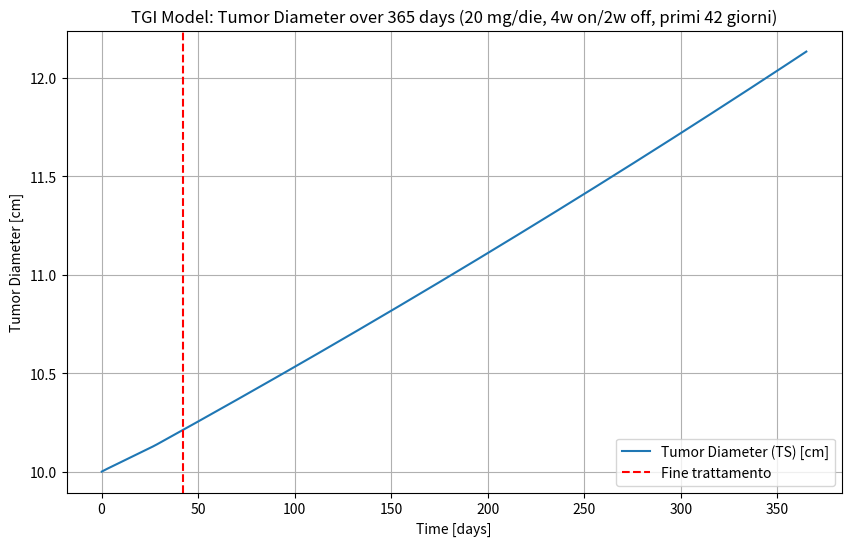
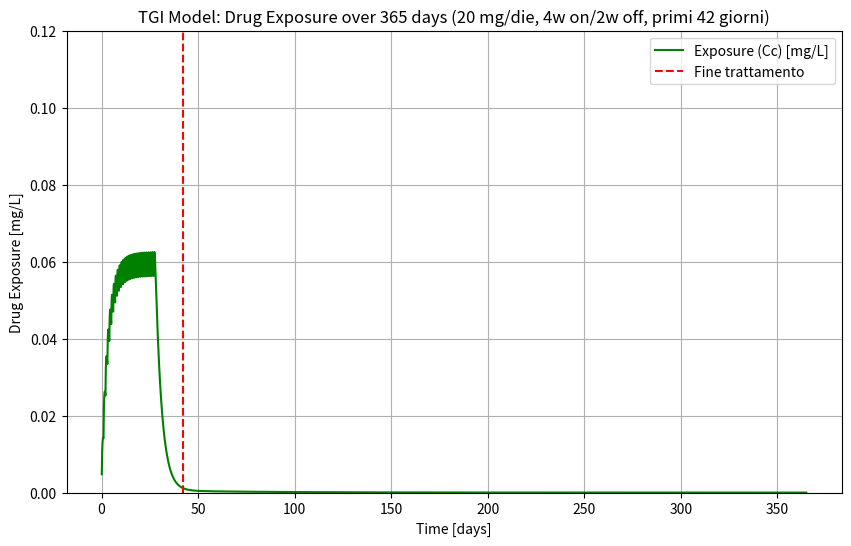

These figures' Python source, in order:
"""
Simulazione modello TGI con dosaggio orale multiplo
PK a due compartimenti (orale)
PD log-kill con decadimento esponenziale della resistenza
Unità: giorni
TS = diametro del tumore [cm]
TS0 = 10 cm
Trattamento: 20 mg/die, 4 settimane on / 2 settimane off, solo primi 42 giorni
Simulazione totale: 365 giorni
Grafici: Tumor Diameter (TS) e Exposure (Cc)
"""

import numpy as np
from scipy.integrate import solve_ivp
import matplotlib.pyplot as plt

# -----------------------------
# 1. PARAMETRI (unità in giorni)
# -----------------------------
ka = 3.024           # assorbimento orale [1/d]
CL = 818.4           # clearance centrale [L/d]
V1 = 2700            # volume compartimento centrale [L]
V2 = 774             # volume compartimento periferico [L]
Q = 16.512           # intercompartmental clearance [L/d]

kge = 5.34e-04       # crescita tumorale esponenziale [1/d]
kkill = 3.46e-03     # tasso killing farmaco [1/d]
lambda_res = 1.32e-02 # decadimento efficacia (resistenza) [1/d]

TS0 = 10.0           # diametro iniziale del tumore [cm]

# -----------------------------
# 2. DOSE E REGIME TERAPEUTICO
# -----------------------------
dose = 50
treatment_duration = 42   # giorni totali di trattamento
sim_duration = 365        # giorni totali

# genera dose_times secondo schema 4w ON / 2w OFF (solo fino a 42 giorni)
dose_times = []
t = 0
while t < treatment_duration:
    # 4 settimane ON (28 giorni)
    for d in range(28):
        if t + d < treatment_duration:
            dose_times.append(t + d)
    t += 42  # salta 2 settimane OFF
dose_times = np.array(dose_times)

# -----------------------------
# 3. FUNZIONE ODE
# -----------------------------
def tgi_model(t, y, dose_active=True):
    A_gut, Ac, Ap, TS, timeSinceTrtStart = y
    k12 = Q / V1
    k21 = Q / V2

    dA_gut = -ka * A_gut
    dAc = ka * A_gut - k12*Ac - (CL/V1)*Ac + k21*Ap
    dAp = k12*Ac - k21*Ap

    EXPOSURE = Ac / V1
    dtimeSinceTrtStart = 1.0 if dose_active else 0.0

    K = kkill * EXPOSURE * np.exp(-lambda_res * timeSinceTrtStart) * np.exp(-0.1*TS) if dose_active else 0.0

    if TS > 1e12:
        dTS = 0
    elif TS < 0.08:
        dTS = -K * TS
    else:
        dTS = kge * TS - K * TS

    return [dA_gut, dAc, dAp, dTS, dtimeSinceTrtStart]

# -----------------------------
# 4. SIMULAZIONE STEP PER STEP
# -----------------------------
dt_step = 0.1
t_eval = np.arange(0, sim_duration + dt_step, dt_step)

A_gut = 0.0
Ac = 0.0
Ap = 0.0
TS = TS0
timeSinceTrtStart = 0.0
y_current = [A_gut, Ac, Ap, TS, timeSinceTrtStart]

TS_list = []
EXPOSURE_list = []
t_list = []

t_current = 0.0
dose_index = 0

for t_next in t_eval[1:]:
    # somministra dose se siamo al tempo giusto
    if dose_index < len(dose_times) and abs(t_current - dose_times[dose_index]) < 1e-6:
        y_current[0] += dose  # aggiunge dose in A_gut
        dose_index += 1

    # siamo in trattamento se t_current è tra i dose_times
    dose_active = np.any(np.isclose(t_current, dose_times, atol=0.5))

    # integra da t_current a t_next
    sol = solve_ivp(lambda tt, yy: tgi_model(tt, yy, dose_active=dose_active),
                    [t_current, t_next], y_current, t_eval=[t_next], method='RK45')

    # estrai stato finale (compatibile con array/lista)
    if hasattr(sol.y, "shape"):
        y_current = sol.y[:, -1].tolist()
    else:
        y_current = [yy[-1] for yy in sol.y]

    t_current = t_next

    # salva risultati
    A_gut, Ac, Ap, TS, timeSinceTrtStart = y_current
    TS_list.append(TS)
    EXPOSURE_list.append(Ac / V1)
    t_list.append(t_current)

# -----------------------------
# 5. GRAFICI
# -----------------------------
t_array = np.array(t_list)
TS_array = np.array(TS_list)
EXPOSURE_array = np.array(EXPOSURE_list)

plt.figure(figsize=(10,6))
plt.plot(t_array, TS_array, label="Tumor Diameter (TS) [cm]")
plt.axvline(x=treatment_duration, color='red', linestyle='--', label="Fine trattamento")
plt.xlabel("Time [days]")
plt.ylabel("Tumor Diameter [cm]")
plt.title("TGI Model: Tumor Diameter over 365 days (20 mg/die, 4w on/2w off, primi 42 giorni)")
plt.legend()
plt.grid(True)
plt.show(block=False)

plt.figure(figsize=(10,6))
plt.plot(t_array, EXPOSURE_array, label="Exposure (Cc) [mg/L]", color='green')
plt.axvline(x=treatment_duration, color='red', linestyle='--', label="Fine trattamento")
plt.xlabel("Time [days]")
plt.ylabel("Drug Exposure [mg/L]")
plt.ylim([0, 0.12])
plt.title("TGI Model: Drug Exposure over 365 days (20 mg/die, 4w on/2w off, primi 42 giorni)")
plt.legend()
plt.grid(True)
plt.show()
